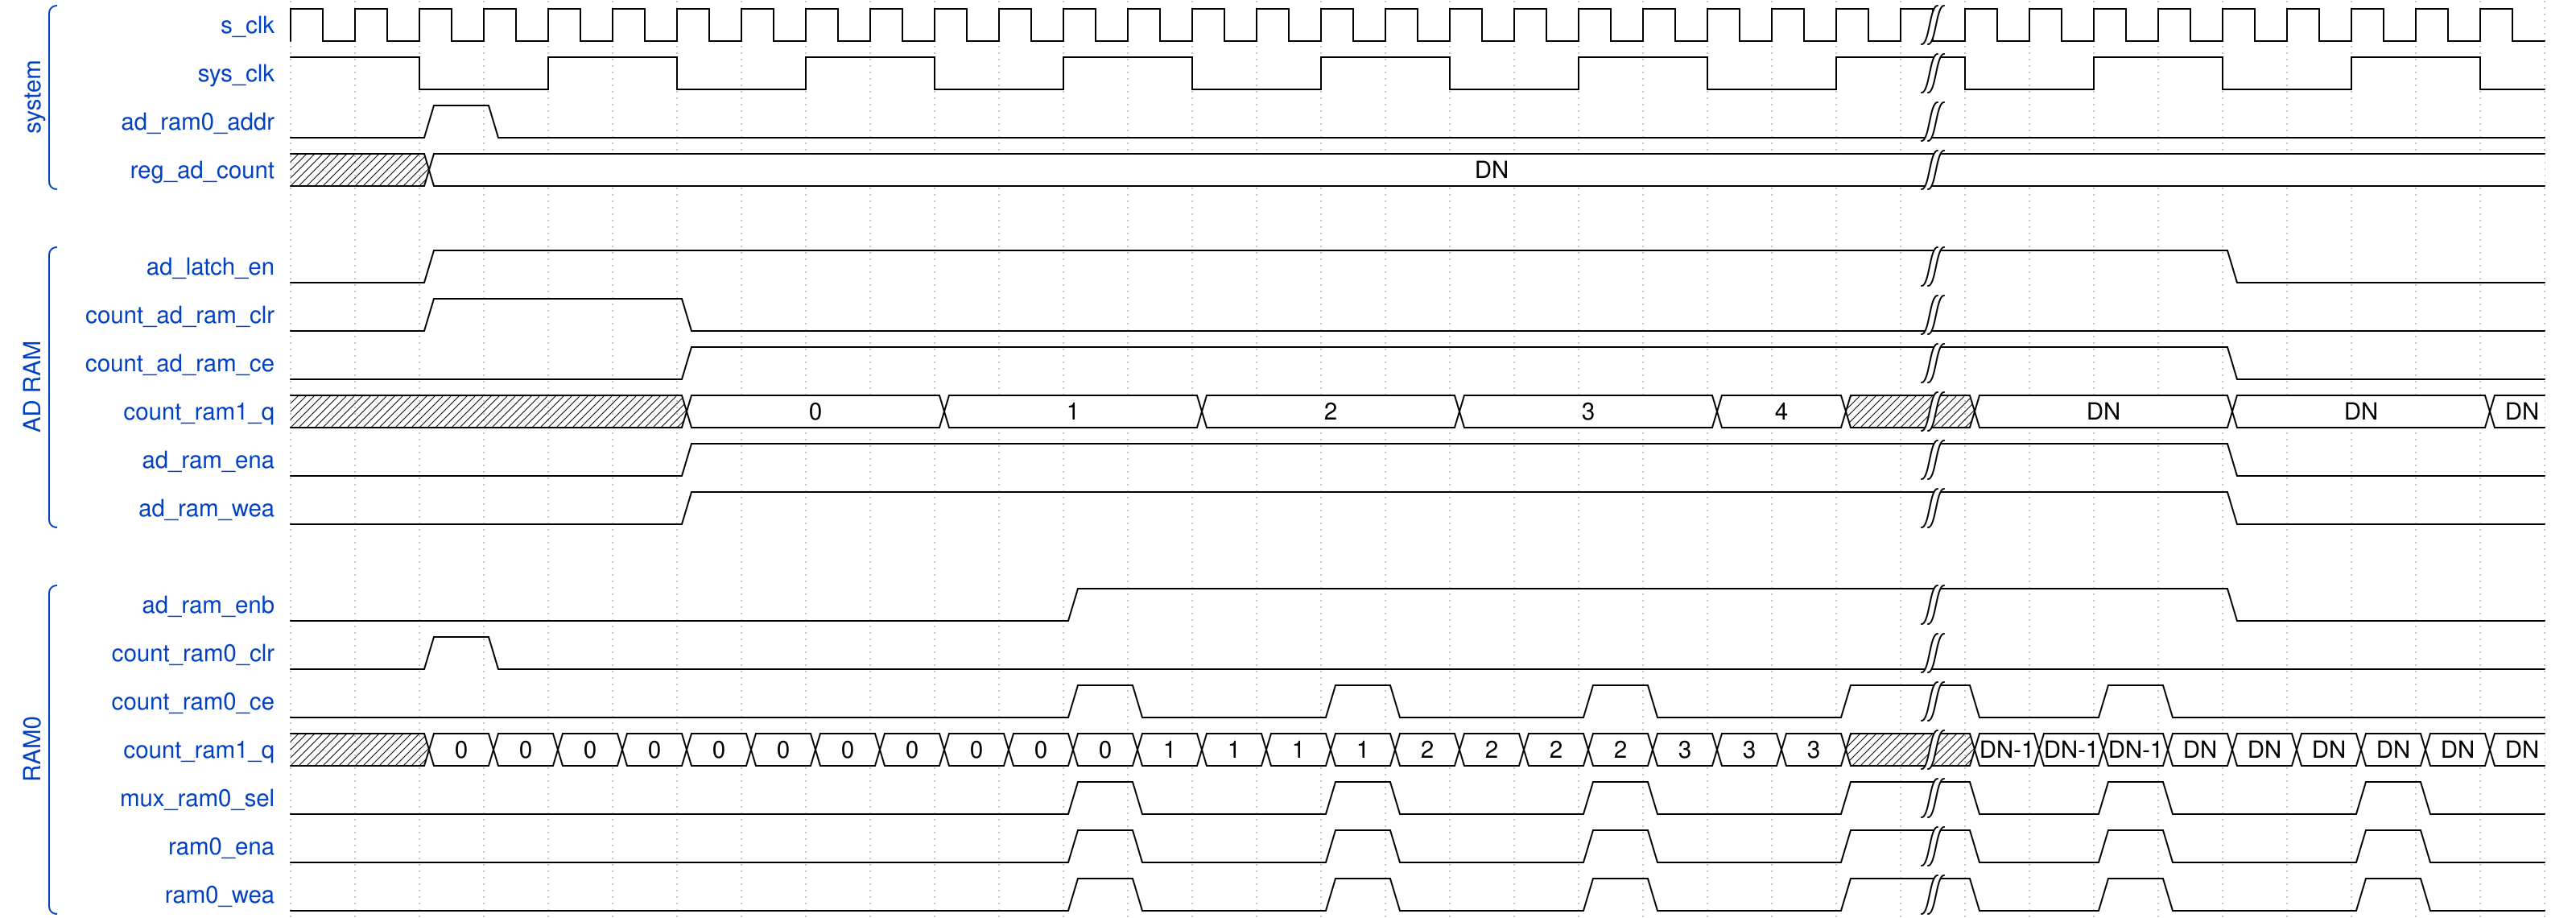

Write the WaveJSON whose rendering is this waveform diagram.

{
    signal: [
	["system",
	 {name: 's_clk'            , wave: 'p........................|.........'},
	 {name: 'sys_clk'          , wave: 'h.l.h.l.h.l.h.l.h.l.h.l.h|l.h.l.h.l'},
	 {name: 'ad_ram0_addr'     , wave: '0.10.....................|.........'},
	 {name: 'reg_ad_count'     , wave: 'x.2......................|.........', data: ["DN"]},
	],
	{},
	["AD RAM",
	 {name: 'ad_latch_en'      , wave: '0.1......................|....0....'},
	 {name: 'count_ad_ram_clr' , wave: '0.1...0..................|.........'},
	 {name: 'count_ad_ram_ce'  , wave: '0.....1..................|....0....'},
	 {name: 'count_ram1_q'     , wave: 'xxxxxx2...2...2...2...2.x|2...2...2',
	  data: ["0", "1", "2", "3", "4", "DN", "DN", "DN"]},
	 {name: 'ad_ram_ena'       , wave: '0.....1..................|....0....'},
	 {name: 'ad_ram_wea'       , wave: '0.....1..................|....0....'},
	],
	{},
	["RAM0",
	 {name: 'ad_ram_enb'       , wave: '0...........1............|....0....'},
	 {name: 'count_ram0_clr'   , wave: '0.10.....................|.........'},
	 {name: 'count_ram0_ce'    , wave: '0...........10..10..10..1|0.10.....'},
	 {name: 'count_ram1_q'     , wave: 'xx2222222222222222222222x|222222222', data: [
	     "0", "0", "0", "0", "0", "0", "0", "0", "0", "0",
	     "0", "1", "1", "1",
	     "1", "2", "2", "2",
	     "2", "3", "3", "3",
	     "DN-1", "DN-1", "DN-1",
	     "DN", "DN", "DN", "DN",
	     "DN", "DN", "DN", "DN"]},
	 {name: 'mux_ram0_sel'     , wave: '0...........10..10..10..1|0.10..10.'},
	 {name: 'ram0_ena'         , wave: '0...........10..10..10..1|0.10..10.'},
	 {name: 'ram0_wea'         , wave: '0...........10..10..10..1|0.10..10.'},
	],
    ],
    config: { hscale: 1 }
}
